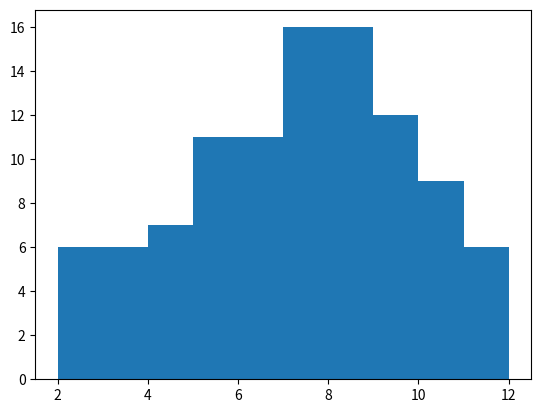

The matplotlib source for this figure: (Note: this script raises an exception after producing the figure.)
from __future__ import print_function

""" 1.3.7 """
# 4:
def days():
    ''' This function will print the days of the week then print the 5th, 6th and 
        7th day of September
    '''
    for day in 'MTWRFSS': 
        print(day + 'day')
    for day in range(5,8):
        print('It is the ' + str(day) + 'th of September')
# 5:


import matplotlib
matplotlib.use('Agg')
import matplotlib.pyplot as plt
import random

def picks():
    a = [] # make an empty list
    # Why all the brackets below? 
    # a += [  brackets here to add an iterable onto a list]
    #    random.choice(   [brackets here to choose from a list])

    a += [random.choice([1, 3, 10])]
    for choices in range(5):
        a += [random.choice([1, 3, 10])]

    plt.hist(a)
    plt.savefig('./picks')

# 6a:

def roll_hundred_pair():
    """ Creates a histogram on 100 rolls of a dice """
    rolls = []
    for roll in range(100):
        rolls.append(random.randint(1,6)+random.randint(1,6))
    plt.hist(rolls)
    plt.savefig('./roll_hundred_pair')

# 6b:

def dice(num_rolls):
    """ 
    Rolls a dice n number of times 
    
    args:
        num_rolls: Number of times to roll dice
    returns: sum of dice rolls
    """
    total_roll = 0
    for roll in range(num_rolls):
        total_roll += random.randint(1,6)
    print("Roll was {}".format(total_roll))

# 7
def validate():
    guess = '1' # initialization with a bad guess
    answer = 'hangman word'
    while guess not in answer:
        guess = raw_input('Name a letter in \''+answer+'\': ')
    print('Thank you!')

# Ans: Line 2 is nessessary because if the guess was initialized as a 0, then 
# the while loop will never start because the contition is false already. A more 
# reliable way to do this is to initialize guess as an empty string

import random

def guess_winner(players=('Amy', 'Bill', 'Cathy', 'Dale')):
    '''Summarize the function in this docstring.
    
    Provide descriptions for the arguments and say what type each one is.
    Describe the type and meaning of the value returned.
    '''
    winner = random.choice(players) 

    ####
    # This section prints out all of the players playing the lottery
    ####
    print('Guess which of these people won the lottery: ',end='')
    for p in players[:len(players)-1]:# index will choose all players except for the last one
        print(p+', ', end='')
    print(players[len(players)-1]) # this prints the last player

    ####
    # This section of code handles the user guessing the player that won
    ####
    guesses = 1 
    while raw_input() != winner:
        print('Guess again!')
        guesses += 1
    print('You guessed in', guesses, 'guesses!')
    return guesses

# 9:

def goguess():
    """
    Function that handles a guessing game with numbers
    """
    number = random.randint(1, 20)
    guess = ""
    num_guesses = 0
    while guess != number:
        guess = int(raw_input("I have a number between 1 and 20 inclusive \n Guess : "))
        if guess > number:
            print("{} is too high".format(guess))
        else:
            print("{} is too low".format(guess))
        num_guesses += 1
    print("Right! My Number is {}! You guessed in {} guesses!".format(number, num_guesses))
#10: if the number was changed to 1 to 6000, one would need 6000 guesses to be sure.

# 11a: 
def matches(winning_ticket, ticket):
    """
    Find the number of numbers common between the winning_ticket and the ticket
    args:
        winning_ticket: The set of numbers of the winning ticket
        ticket: The set of numbers of the ticket
    returns: the number of common numbers between the winning ticket and ticket
    """
    match = 0
    for number in ticket:
        if ticket in winning_ticket:
            match += 1
    return match, sum(map(lambda x: 1 if x in winning_ticket else 0, ticket))

# 11b:
def report(guess, secret):
    """
    Function to mimic mastermind game
    args:
        guess: A list of the guess
        secret: A list of the secret true order
    returns:
        The number of colors in the right place and the wrong place
    """
    correct_in_place =  0
    correct_out_of_place = 0
    temp_secret = list(secret)
    for index in range(len(guess)):
        if guess[index] == secret[index]:
            correct_in_place +=1
            temp_secret[index] = ""
        elif guess[index] in temp_secret:
            correct_out_of_place += 1
    return [correct_in_place, correct_out_of_place]

""" Conclusion """
# 1: The disadvantage of coding that way is that 1. It is inefficient and 2. 
#    It is highly error prone

# 2: The iteration over a dataset is often required for it's analysis because one 
#    must look at all data pieces

# 3: A for loop has a fixed iteration set, while the while loop can have an unclear 
#    number of iterations because of a condition

# 4: The strength of the process I used was that I could write the complete code and 
#    have it work without having to run it preliminarily. Something I could improve 
#    on is to prevent over engineering a solution to something that could be solved 
#    in a simpler way
""" Assignment Test """
roll_hundred_pair()
print(dice(100))
validate()
guess_winner()
goguess()
winning_ticket = [1,23,42,41,5,3]
ticket = [5, 3, 1, 34, 2, 100]
print(matches(winning_ticket, ticket))
guess = ['red','red','red','green','yellow']
secret = ['red','red','yellow','yellow','black']
print(report(guess, secret))